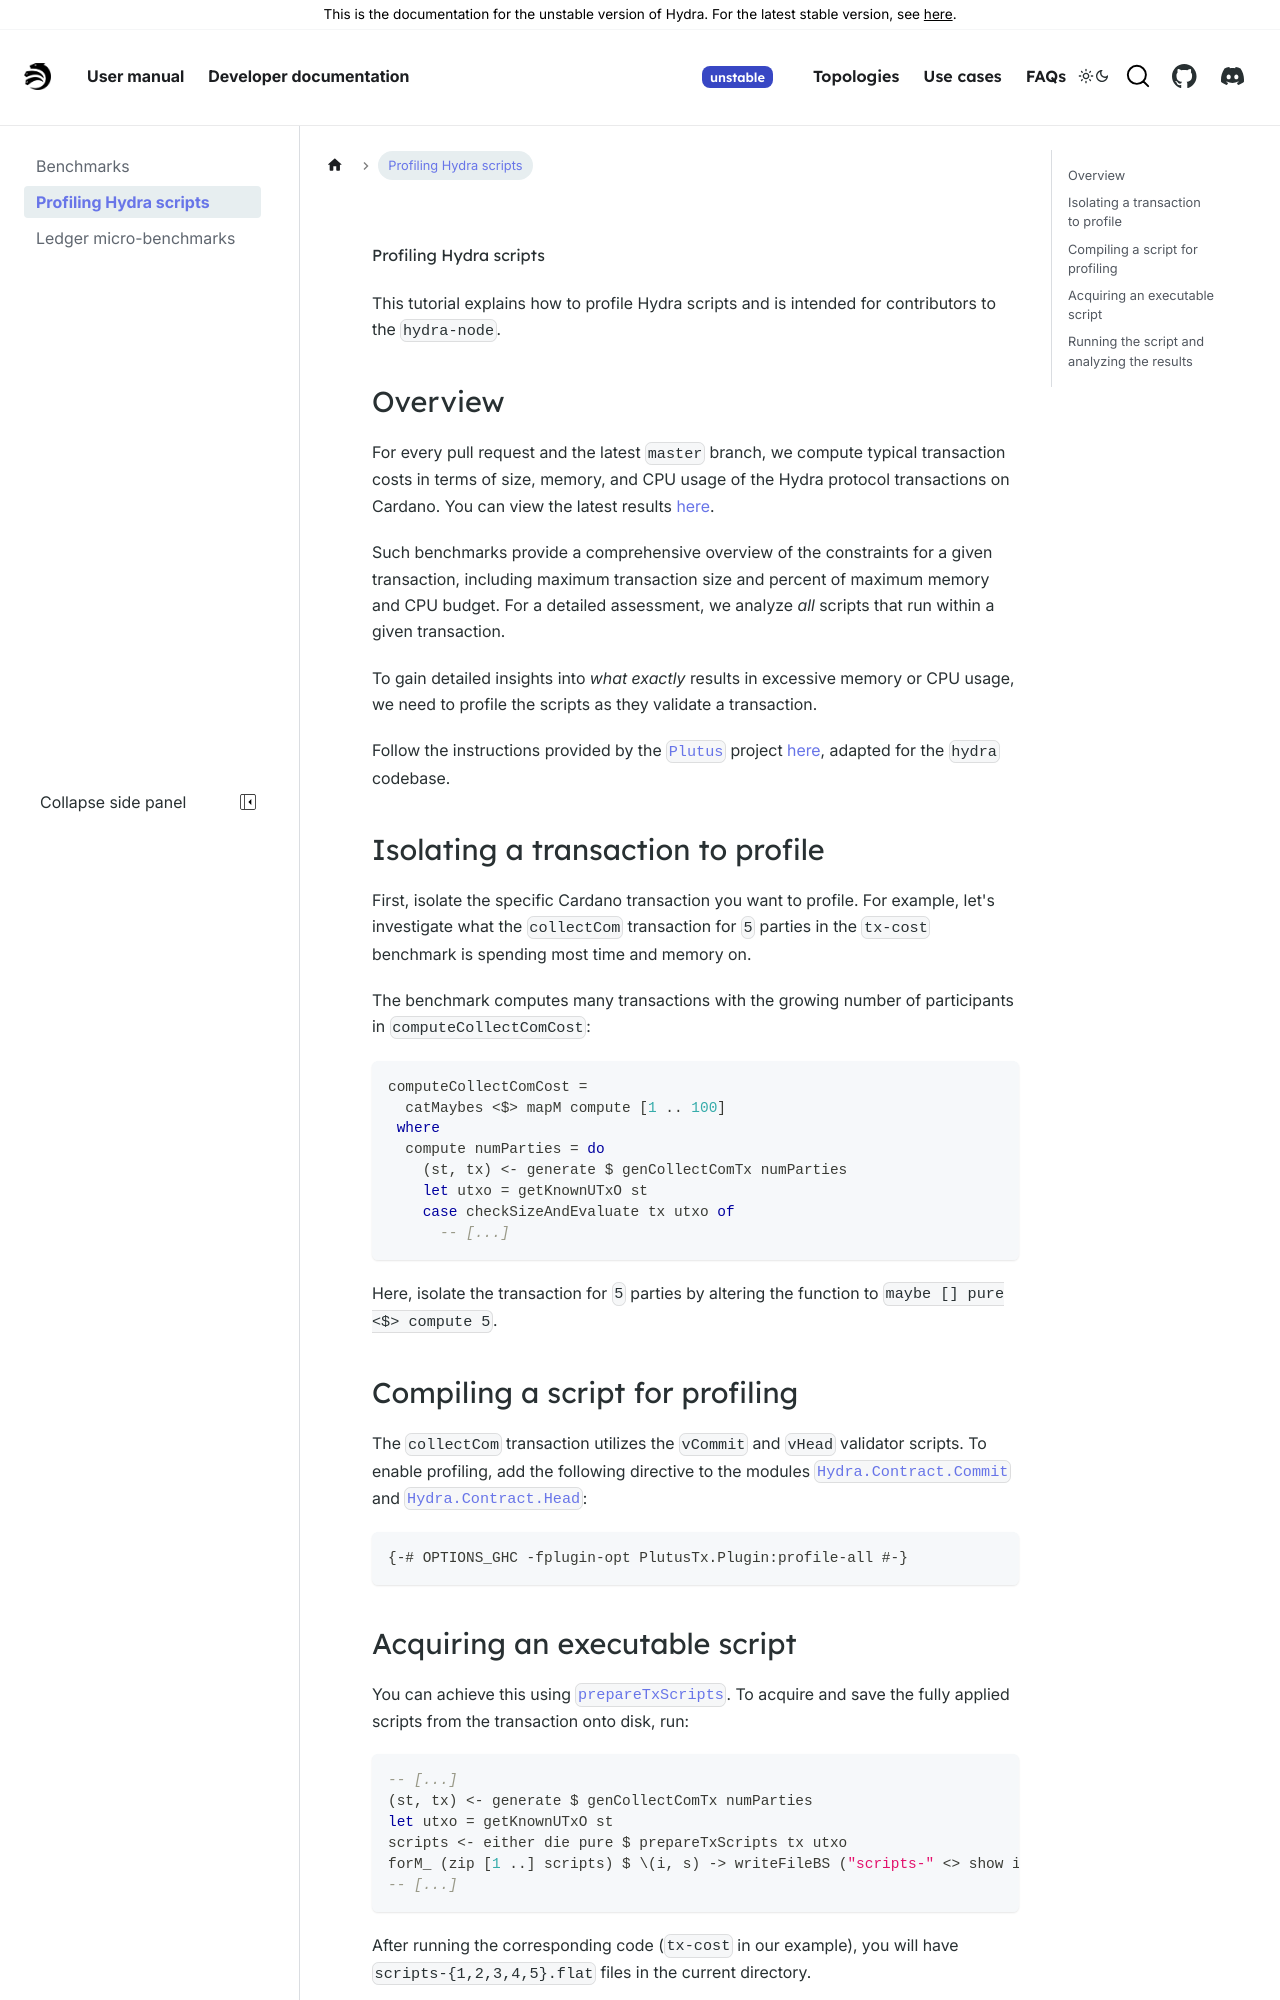

repository: chrono-ranger742wc/hydra · page: head-protocol/unstable/benchmarks/profiling.html · generator: docusaurus

---
sidebar_position: 10
---

# Profiling Hydra scripts

This tutorial explains how to profile Hydra scripts and is intended for contributors to the `hydra-node`.

## Overview

For every pull request and the latest `master` branch, we compute typical transaction costs in terms of size, memory, and CPU usage of the Hydra protocol transactions on Cardano. You can view the latest results [here](https://hydra.family/head-protocol/benchmarks/transaction-cost/).

Such benchmarks provide a comprehensive overview of the constraints for a given transaction, including maximum transaction size and percent of maximum memory and CPU budget. For a detailed assessment, we analyze _all_ scripts that run within a given transaction.

To gain detailed insights into _what exactly_ results in excessive memory or CPU usage, we need to profile the scripts as they validate a transaction.

Follow the instructions provided by the [`Plutus`](https://github.com/input-output-hk/plutus) project [here](https://plutus.readthedocs.io/en/latest/howtos/profiling-scripts.html), adapted for the `hydra` codebase.


## Isolating a transaction to profile

First, isolate the specific Cardano transaction you want to profile. For example, let's investigate what the `collectCom` transaction
for `5` parties in the `tx-cost` benchmark is spending most time and memory on.

The benchmark computes many transactions with the growing number of participants in `computeCollectComCost`:

```haskell
computeCollectComCost =
  catMaybes <$> mapM compute [1 .. 100]
 where
  compute numParties = do
    (st, tx) <- generate $ genCollectComTx numParties
    let utxo = getKnownUTxO st
    case checkSizeAndEvaluate tx utxo of
      -- [...]
```

Here, isolate the transaction for `5` parties by altering the function to `maybe [] pure <$> compute 5`.

## Compiling a script for profiling

The `collectCom` transaction utilizes the `vCommit` and `vHead` validator scripts. To enable profiling, add the following directive to the modules [`Hydra.Contract.Commit`](pathname:///haddock/hydra-plutus/Hydra-Contract-Commit.html) and [`Hydra.Contract.Head`](pathname:///haddock/hydra-plutus/Hydra-Contract-Head.html):

```
{-# OPTIONS_GHC -fplugin-opt PlutusTx.Plugin:profile-all #-}
```
